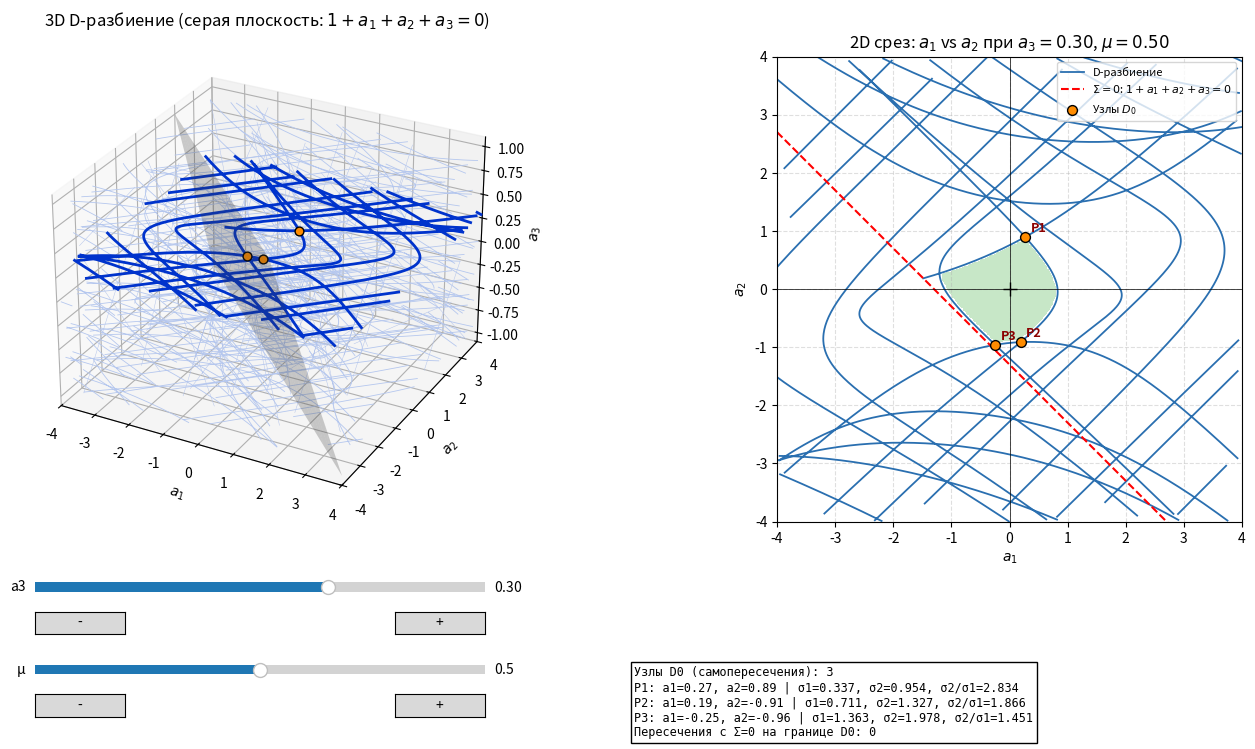

Recreate this plot in Python.

import numpy as np
import matplotlib.pyplot as plt
from matplotlib.widgets import Slider, Button
from scipy.ndimage import label, binary_dilation
from scipy.optimize import fsolve
 

P, Q, TAU = 3.0, 9.0, 11.0
LIM = 4.0 
SIGMA_MAX = 20.0   
 
 
def ab(sigma, mu, a3):
    den = np.sin(sigma * (Q - P))
    c = 1.0 + a3 * np.cos(sigma * TAU)
    s = mu * sigma - a3 * np.sin(sigma * TAU)
    a1 = (-c * np.sin(sigma * Q) - s * np.cos(sigma * Q)) / den
    a2 = (c * np.sin(sigma * P) + s * np.cos(sigma * P)) / den
    return a1, a2, den
 
 
def branches(mu, a3, smax=SIGMA_MAX, lim=3 * LIM, step=2e-3):
    s = np.arange(1e-6, smax, step)
    a1, a2, den = ab(s, mu, a3)
    bad = (np.abs(a1) > lim) | (np.abs(a2) > lim) | ~np.isfinite(a1) | ~np.isfinite(a2)
    pole = np.zeros_like(bad)
    pole[1:] = np.sign(den[1:]) != np.sign(den[:-1])
    idx = np.flatnonzero(bad | pole)
    bounds = np.concatenate(([0], idx, [len(s)]))
    out = []
    for i in range(len(bounds) - 1):
        lo, hi = bounds[i], bounds[i + 1]
        if lo in idx:
            lo += 1
        if hi - lo > 1:
            out.append((a1[lo:hi], a2[lo:hi], s[lo:hi]))
    return out
 
 
def joined(br, clip=LIM):
    xs, ys = [], []
    for x, y, _ in br:
        x = np.where(np.abs(x) <= clip, x, np.nan)
        y = np.where(np.abs(y) <= clip, y, np.nan)
        xs += [x, [np.nan]]
        ys += [y, [np.nan]]
    return np.concatenate(xs), np.concatenate(ys)
 
 
def d0_region(br, a3, n=601):
    grid = np.zeros((n, n), bool)
 
    def put(x, y):
        ix = np.round((x + LIM) / (2 * LIM) * (n - 1)).astype(int)
        iy = np.round((y + LIM) / (2 * LIM) * (n - 1)).astype(int)
        ok = (ix >= 0) & (ix < n) & (iy >= 0) & (iy < n)
        grid[iy[ok], ix[ok]] = True
 
    cell = 2 * LIM / n
    for x, y, _ in br:
        d = np.hypot(np.diff(x), np.diff(y))
        k = np.maximum(1, np.ceil(d / cell)).astype(int)
        k = np.minimum(k, 400)
        t = np.concatenate([np.linspace(0, 1, kk, endpoint=False) for kk in k])
        rep = np.repeat(np.arange(len(k)), k)
        put(x[:-1][rep] + (x[1:] - x[:-1])[rep] * t, y[:-1][rep] + (y[1:] - y[:-1])[rep] * t)
    xs = np.linspace(-LIM, LIM, 4 * n)
    put(xs, -1 - a3 - xs)
    grid = binary_dilation(grid, iterations=1)
    lab, _ = label(~grid)
    c = lab[n // 2, n // 2]
    if c == 0:
        return None
    return lab == c
 
 
def find_nodes(br, mask, mu, a3):
    n = mask.shape[0]
    near = binary_dilation(mask, iterations=3)
 
    def inside(x, y):
        ix = np.round((x + LIM) / (2 * LIM) * (n - 1)).astype(int)
        iy = np.round((y + LIM) / (2 * LIM) * (n - 1)).astype(int)
        ok = (ix >= 0) & (ix < n) & (iy >= 0) & (iy < n)
        res = np.zeros(x.shape, bool)
        res[ok] = near[iy[ok], ix[ok]]
        return res
 
    X0, Y0, X1, Y1, S0, S1, B, I = [], [], [], [], [], [], [], []
    gid = 0
    for b, (x, y, s) in enumerate(br):
        keep = inside((x[:-1] + x[1:]) / 2, (y[:-1] + y[1:]) / 2)
        ii = np.flatnonzero(keep)
        X0.append(x[ii]); Y0.append(y[ii]); X1.append(x[ii + 1]); Y1.append(y[ii + 1])
        S0.append(s[ii]); S1.append(s[ii + 1]); B.append(np.full(len(ii), b)); I.append(ii + gid)
        gid += len(x)
    if not X0:
        return []
    X0, Y0, X1, Y1, S0, S1, B, I = [np.concatenate(v) for v in (X0, Y0, X1, Y1, S0, S1, B, I)]
    m = len(X0)
    if m < 2 or m > 6000:
        return []
    rx, ry = (X1 - X0)[:, None], (Y1 - Y0)[:, None]
    sx, sy = (X1 - X0)[None, :], (Y1 - Y0)[None, :]
    qx, qy = X0[None, :] - X0[:, None], Y0[None, :] - Y0[:, None]
    den = rx * sy - ry * sx
    with np.errstate(divide='ignore', invalid='ignore'):
        t = (qx * sy - qy * sx) / den
        u = (qx * ry - qy * rx) / den
    far = (B[:, None] != B[None, :]) | (np.abs(I[:, None] - I[None, :]) > 3)
    hit = (np.abs(den) > 1e-14) & (t >= 0) & (t <= 1) & (u >= 0) & (u <= 1) & far
    hit = np.triu(hit, 1)
    ii, jj = np.nonzero(hit)
    nodes = []
    for i, j in zip(ii, jj):
        px = X0[i] + t[i, j] * (X1[i] - X0[i])
        py = Y0[i] + t[i, j] * (Y1[i] - Y0[i])
        if abs(px) > LIM or abs(py) > LIM:
            continue
        s1 = S0[i] + t[i, j] * (S1[i] - S0[i])
        s2 = S0[j] + u[i, j] * (S1[j] - S0[j])
 
        def f(v):
            xa, ya, _ = ab(np.array([v[0]]), mu, a3)
            xb, yb, _ = ab(np.array([v[1]]), mu, a3)
            return [xa[0] - xb[0], ya[0] - yb[0]]
        sol, info, ier, _ = fsolve(f, [s1, s2], full_output=True)
        if ier == 1 and np.max(np.abs(f(sol))) < 1e-8 and abs(sol[0] - sol[1]) > 1e-3 \
                and abs(sol[0] - s1) < 0.05 and abs(sol[1] - s2) < 0.05:
            s1, s2 = sol
        xa, ya, _ = ab(np.array([s1]), mu, a3)
        a, b_ = float(xa[0]), float(ya[0])
        if any(abs(a - na) < 2e-2 and abs(b_ - nb) < 2e-2 for na, nb, _, _ in nodes):
            continue
        nodes.append((a, b_, min(s1, s2), max(s1, s2)))
    nodes.sort(key=lambda z: (z[2], z[3]))
    return nodes
 
 
def find_line_nodes(br, mask, mu, a3):
    n = mask.shape[0]
    near = binary_dilation(mask, iterations=3)
    res = []
    for x, y, sg in br:
        g = 1 + x + y + a3
        k = np.flatnonzero(np.sign(g[:-1]) * np.sign(g[1:]) < 0)
        for i in k:
            t = g[i] / (g[i] - g[i + 1])
            s0 = sg[i] + t * (sg[i + 1] - sg[i])
            def f(v):
                a, b, _ = ab(np.array([v[0]]), mu, a3)
                return [1 + a[0] + b[0] + a3]
            sol, info, ier, _ = fsolve(f, [s0], full_output=True)
            if ier == 1 and abs(sol[0] - s0) < 0.05:
                s0 = float(sol[0])
            a, b, _ = ab(np.array([s0]), mu, a3)
            a, b = float(a[0]), float(b[0])
            if abs(a) > LIM or abs(b) > LIM:
                continue
            ix = int(round((a + LIM) / (2 * LIM) * (n - 1)))
            iy = int(round((b + LIM) / (2 * LIM) * (n - 1)))
            if 0 <= ix < n and 0 <= iy < n and near[iy, ix]:
                if not any(abs(a - r[0]) < 2e-2 and abs(b - r[1]) < 2e-2 for r in res):
                    res.append((a, b, s0))
    res.sort(key=lambda r: r[2])
    return res
 
 
fig = plt.figure(figsize=(15, 7.5))
ax3 = fig.add_axes([0.03, 0.30, 0.45, 0.65], projection='3d')
ax2 = fig.add_axes([0.55, 0.30, 0.40, 0.62])
s_a3 = Slider(fig.add_axes([0.10, 0.20, 0.30, 0.025]), 'a3', -0.99, 0.99, valinit=0.3, valstep=0.01)
s_mu = Slider(fig.add_axes([0.10, 0.09, 0.30, 0.025]), 'μ', 0.0, 1.0, valinit=0.5, valstep=0.01)
b_a3m = Button(fig.add_axes([0.10, 0.15, 0.06, 0.03]), '-')
b_a3p = Button(fig.add_axes([0.34, 0.15, 0.06, 0.03]), '+')
b_mum = Button(fig.add_axes([0.10, 0.04, 0.06, 0.03]), '-')
b_mup = Button(fig.add_axes([0.34, 0.04, 0.06, 0.03]), '+')
info = fig.text(0.50, 0.01, '', fontsize=8.5, va='bottom', family='monospace',
                bbox=dict(boxstyle='square', fc='white'))
FAMILY = np.linspace(-0.9, 0.9, 7)
ax3.view_init(elev=28, azim=-62) 
 
 
def update(_=None):
    mu, a3 = s_mu.val, s_a3.val
    br = branches(mu, a3)
    mask = d0_region(br, a3)
    nodes = find_nodes(br, mask, mu, a3) if mask is not None else []
    lnodes = find_line_nodes(br, mask, mu, a3) if mask is not None else []
 
    elev, azim = ax3.elev, ax3.azim 
    ax3.clear()
    ax3.view_init(elev=elev, azim=azim)
    sig = np.arange(0.1, 6.0, 0.1)
    A3 = np.linspace(-0.99, 0.99, 25)
    SX, SY, _ = ab(sig[:, None], mu, A3[None, :])
    bad = (np.abs(SX) > LIM) | (np.abs(SY) > LIM)
    SX = np.where(bad, np.nan, SX); SY = np.where(bad, np.nan, SY)
    SZ = np.broadcast_to(A3[None, :], SX.shape)
    pad = np.full((len(sig), 1), np.nan)
    ax3.plot(np.hstack([SX, pad]).ravel(), np.hstack([SY, pad]).ravel(),
             np.hstack([SZ, pad]).ravel(), color='#b4c4ea', lw=0.35)
    for a in FAMILY:
        x, y = joined(branches(mu, a, step=5e-3))
        ax3.plot(x, y, np.full_like(x, a), color='#b5c7ee', lw=0.6)
    x, y = joined(br)
    ax3.plot(x, y, np.full_like(x, a3), color='#0033cc', lw=2.0)
    g = np.linspace(-LIM, LIM, 17)
    G1, G2 = np.meshgrid(g, g)
    Z = -1 - G1 - G2
    Z[np.abs(Z) > 1.1] = np.nan
    ax3.plot_surface(G1, G2, Z, color='gray', alpha=0.25, linewidth=0)
    if nodes:
        ax3.scatter([n[0] for n in nodes], [n[1] for n in nodes], [a3] * len(nodes),
                    color='darkorange', edgecolor='k', s=40, depthshade=False)
    if lnodes:
        ax3.scatter([r[0] for r in lnodes], [r[1] for r in lnodes], [a3] * len(lnodes),
                    color='limegreen', marker='s', edgecolor='k', s=40, depthshade=False)
    ax3.set_xlim(-LIM, LIM); ax3.set_ylim(-LIM, LIM); ax3.set_zlim(-1.1, 1.1)
    ax3.set_box_aspect((1, 1, 0.75))
    ax3.set_xlabel('$a_1$'); ax3.set_ylabel('$a_2$'); ax3.set_zlabel('$a_3$')
    ax3.set_title('3D D-разбиение (серая плоскость: $1+a_1+a_2+a_3=0$)')
 
    ax2.clear()
    if mask is not None:
        ax2.imshow(np.where(mask, 1.0, np.nan), extent=(-LIM, LIM, -LIM, LIM), origin='lower',
                   cmap='Greens', vmin=0, vmax=2, alpha=.4, zorder=0)
    x, y = joined(br)
    ax2.plot(x, y, color='#2a6fb0', lw=1.3, label='D-разбиение')
    xs = np.array([-LIM, LIM])
    ax2.plot(xs, -1 - a3 - xs, 'r--', lw=1.5, label='$\\Sigma=0$: $1+a_1+a_2+a_3=0$')
    if nodes:
        ax2.scatter([n[0] for n in nodes], [n[1] for n in nodes], color='darkorange',
                    edgecolor='k', s=50, zorder=5, label='Узлы $D_0$')
        for k, nd in enumerate(nodes):
            ax2.annotate(f'P{k+1}', (nd[0], nd[1]), xytext=(4, 4), textcoords='offset points',
                         color='darkred', fontsize=9, weight='bold')
    if lnodes:
        ax2.scatter([r[0] for r in lnodes], [r[1] for r in lnodes], color='limegreen', marker='s',
                    edgecolor='k', s=50, zorder=5, label='Кривая ∩ $\\Sigma=0$')
        for k, r in enumerate(lnodes):
            ax2.annotate(f'Q{k+1}', (r[0], r[1]), xytext=(4, -12), textcoords='offset points',
                         color='darkgreen', fontsize=9, weight='bold')
    ax2.plot(0, 0, 'k+', ms=10)
    ax2.axhline(0, color='k', lw=.5); ax2.axvline(0, color='k', lw=.5)
    ax2.set_xlim(-LIM, LIM); ax2.set_ylim(-LIM, LIM); ax2.set_aspect('equal')
    ax2.grid(True, ls='--', alpha=.4)
    ax2.set_xlabel('$a_1$'); ax2.set_ylabel('$a_2$')
    ax2.set_title(f'2D срез: $a_1$ vs $a_2$ при $a_3={a3:.2f}$, $\\mu={mu:.2f}$')
    ax2.legend(loc='upper right', fontsize=8)
 
    lines = [f'Узлы D0 (самопересечения): {len(nodes)}']
    for k, (a, b, s1, s2) in enumerate(nodes[:5]):
        lines.append(f'P{k+1}: a1={a:.2f}, a2={b:.2f} | σ1={s1:.3f}, σ2={s2:.3f}, σ2/σ1={s2/s1:.3f}')
    lines.append(f'Пересечения с Σ=0 на границе D0: {len(lnodes)}')
    for k, (a, b, s1) in enumerate(lnodes[:4]):
        lines.append(f'Q{k+1}: a1={a:.2f}, a2={b:.2f} | σ={s1:.3f}')
    info.set_text('\n'.join(lines))
    print('\n'.join(lines)); print('---')
    fig.canvas.draw_idle()
 
 
def bump(slider, d):
    slider.set_val(float(np.clip(slider.val + d, slider.valmin, slider.valmax)))
 
 
s_a3.on_changed(update); s_mu.on_changed(update)
b_a3m.on_clicked(lambda e: bump(s_a3, -0.05)); b_a3p.on_clicked(lambda e: bump(s_a3, 0.05))
b_mum.on_clicked(lambda e: bump(s_mu, -0.05)); b_mup.on_clicked(lambda e: bump(s_mu, 0.05))
update()
 
if __name__ == '__main__':
    plt.show()
